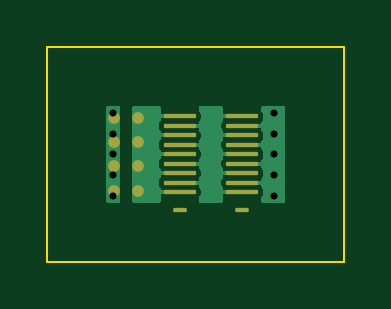
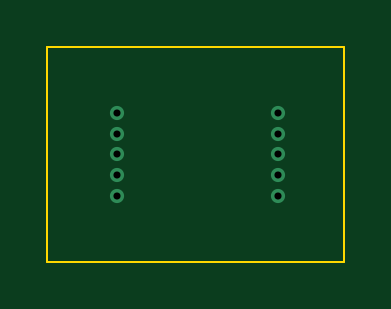
Circuit board: 10 layer files. Board 12.6 x 9.1 mm.
- bottom_copper: optimal_T1.575_d0.102_cu0.070_v5_p0.20-B_Cu.gbl (817 bytes)
- bottom_mask: optimal_T1.575_d0.102_cu0.070_v5_p0.20-B_Mask.gbs (488 bytes)
- paste: optimal_T1.575_d0.102_cu0.070_v5_p0.20-B_Paste.gbp (483 bytes)
- bottom_silk: optimal_T1.575_d0.102_cu0.070_v5_p0.20-B_Silkscreen.gbo (484 bytes)
- outline: optimal_T1.575_d0.102_cu0.070_v5_p0.20-Edge_Cuts.gm1 (713 bytes)
- top_copper: optimal_T1.575_d0.102_cu0.070_v5_p0.20-F_Cu.gtl (11310 bytes)
- top_mask: optimal_T1.575_d0.102_cu0.070_v5_p0.20-F_Mask.gts (2262 bytes)
- paste: optimal_T1.575_d0.102_cu0.070_v5_p0.20-F_Paste.gtp (2257 bytes)
- top_silk: optimal_T1.575_d0.102_cu0.070_v5_p0.20-F_Silkscreen.gto (484 bytes)
- drill: optimal_T1.575_d0.102_cu0.070_v5_p0.20.drl (469 bytes)

=== bottom_copper: optimal_T1.575_d0.102_cu0.070_v5_p0.20-B_Cu.gbl ===
%TF.GenerationSoftware,KiCad,Pcbnew,10.0.8*%
%TF.CreationDate,2026-11-19T07:49:22+06:00*%
%TF.ProjectId,optimal_T1.575_d0.102_cu0.070_v5_p0.20,6f707469-6d61-46c5-9f54-312e3537355f,rev?*%
%TF.SameCoordinates,Original*%
%TF.FileFunction,Copper,L4,Bot*%
%TF.FilePolarity,Positive*%
%FSLAX46Y46*%
G04 Gerber Fmt 4.6, Leading zero omitted, Abs format (unit mm)*
G04 Created by KiCad (PCBNEW 10.0.8) date 2026-11-19 07:49:22*
%MOMM*%
%LPD*%
G01*
G04 APERTURE LIST*
%TA.AperFunction,ViaPad*%
%ADD10C,0.600000*%
%TD*%
G04 APERTURE END LIST*
D10*
%TO.N,GND*%
X107120000Y-100875000D03*
X107120000Y-98250000D03*
X107120000Y-100000000D03*
X107120000Y-99125000D03*
X100300000Y-99125000D03*
X100300000Y-98250000D03*
X100300000Y-101750000D03*
X100300000Y-100875000D03*
X107120000Y-101750000D03*
X100300000Y-100000000D03*
%TD*%
M02*

=== bottom_mask: optimal_T1.575_d0.102_cu0.070_v5_p0.20-B_Mask.gbs ===
%TF.GenerationSoftware,KiCad,Pcbnew,10.0.8*%
%TF.CreationDate,2026-11-19T07:49:22+06:00*%
%TF.ProjectId,optimal_T1.575_d0.102_cu0.070_v5_p0.20,6f707469-6d61-46c5-9f54-312e3537355f,rev?*%
%TF.SameCoordinates,Original*%
%TF.FileFunction,Soldermask,Bot*%
%TF.FilePolarity,Negative*%
%FSLAX46Y46*%
G04 Gerber Fmt 4.6, Leading zero omitted, Abs format (unit mm)*
G04 Created by KiCad (PCBNEW 10.0.8) date 2026-11-19 07:49:22*
%MOMM*%
%LPD*%
G01*
G04 APERTURE LIST*
G04 APERTURE END LIST*
M02*

=== paste: optimal_T1.575_d0.102_cu0.070_v5_p0.20-B_Paste.gbp ===
%TF.GenerationSoftware,KiCad,Pcbnew,10.0.8*%
%TF.CreationDate,2026-11-19T07:49:22+06:00*%
%TF.ProjectId,optimal_T1.575_d0.102_cu0.070_v5_p0.20,6f707469-6d61-46c5-9f54-312e3537355f,rev?*%
%TF.SameCoordinates,Original*%
%TF.FileFunction,Paste,Bot*%
%TF.FilePolarity,Positive*%
%FSLAX46Y46*%
G04 Gerber Fmt 4.6, Leading zero omitted, Abs format (unit mm)*
G04 Created by KiCad (PCBNEW 10.0.8) date 2026-11-19 07:49:22*
%MOMM*%
%LPD*%
G01*
G04 APERTURE LIST*
G04 APERTURE END LIST*
M02*

=== bottom_silk: optimal_T1.575_d0.102_cu0.070_v5_p0.20-B_Silkscreen.gbo ===
%TF.GenerationSoftware,KiCad,Pcbnew,10.0.8*%
%TF.CreationDate,2026-11-19T07:49:22+06:00*%
%TF.ProjectId,optimal_T1.575_d0.102_cu0.070_v5_p0.20,6f707469-6d61-46c5-9f54-312e3537355f,rev?*%
%TF.SameCoordinates,Original*%
%TF.FileFunction,Legend,Bot*%
%TF.FilePolarity,Positive*%
%FSLAX46Y46*%
G04 Gerber Fmt 4.6, Leading zero omitted, Abs format (unit mm)*
G04 Created by KiCad (PCBNEW 10.0.8) date 2026-11-19 07:49:22*
%MOMM*%
%LPD*%
G01*
G04 APERTURE LIST*
G04 APERTURE END LIST*
M02*

=== outline: optimal_T1.575_d0.102_cu0.070_v5_p0.20-Edge_Cuts.gm1 ===
%TF.GenerationSoftware,KiCad,Pcbnew,10.0.8*%
%TF.CreationDate,2026-11-19T07:49:22+06:00*%
%TF.ProjectId,optimal_T1.575_d0.102_cu0.070_v5_p0.20,6f707469-6d61-46c5-9f54-312e3537355f,rev?*%
%TF.SameCoordinates,Original*%
%TF.FileFunction,Profile,NP*%
%FSLAX46Y46*%
G04 Gerber Fmt 4.6, Leading zero omitted, Abs format (unit mm)*
G04 Created by KiCad (PCBNEW 10.0.8) date 2026-11-19 07:49:22*
%MOMM*%
%LPD*%
G01*
G04 APERTURE LIST*
%TA.AperFunction,Profile*%
%ADD10C,0.100000*%
%TD*%
G04 APERTURE END LIST*
D10*
X97500000Y-95450000D02*
X97500000Y-104550000D01*
X97500000Y-104550000D02*
X110070000Y-104550000D01*
X110070000Y-95450000D02*
X97500000Y-95450000D01*
X110070000Y-104550000D02*
X110070000Y-95450000D01*
M02*

=== top_copper: optimal_T1.575_d0.102_cu0.070_v5_p0.20-F_Cu.gtl (11310 bytes, source omitted) ===
=== top_mask: optimal_T1.575_d0.102_cu0.070_v5_p0.20-F_Mask.gts (2262 bytes, source withheld) ===
=== paste: optimal_T1.575_d0.102_cu0.070_v5_p0.20-F_Paste.gtp (2257 bytes, source withheld) ===
=== top_silk: optimal_T1.575_d0.102_cu0.070_v5_p0.20-F_Silkscreen.gto ===
%TF.GenerationSoftware,KiCad,Pcbnew,10.0.8*%
%TF.CreationDate,2026-11-19T07:49:22+06:00*%
%TF.ProjectId,optimal_T1.575_d0.102_cu0.070_v5_p0.20,6f707469-6d61-46c5-9f54-312e3537355f,rev?*%
%TF.SameCoordinates,Original*%
%TF.FileFunction,Legend,Top*%
%TF.FilePolarity,Positive*%
%FSLAX46Y46*%
G04 Gerber Fmt 4.6, Leading zero omitted, Abs format (unit mm)*
G04 Created by KiCad (PCBNEW 10.0.8) date 2026-11-19 07:49:22*
%MOMM*%
%LPD*%
G01*
G04 APERTURE LIST*
G04 APERTURE END LIST*
M02*

=== drill: optimal_T1.575_d0.102_cu0.070_v5_p0.20.drl ===
M48
; DRILL file KiCad 10.0.8 date 2026-11-19T07:49:22
; FORMAT={-:-/ absolute / metric / decimal}
; #@! TF.CreationDate,2026-11-19T07:49:22+06:00
; #@! TF.GenerationSoftware,Kicad,Pcbnew,10.0.8
; #@! TF.FileFunction,MixedPlating,1,4
FMAT,2
METRIC
; #@! TA.AperFunction,Plated,PTH,ViaDrill
T1C0.300
%
G90
G05
T1
X100.3Y-98.25
X100.3Y-99.125
X100.3Y-100.0
X100.3Y-100.875
X100.3Y-101.75
X107.12Y-98.25
X107.12Y-99.125
X107.12Y-100.0
X107.12Y-100.875
X107.12Y-101.75
M30
